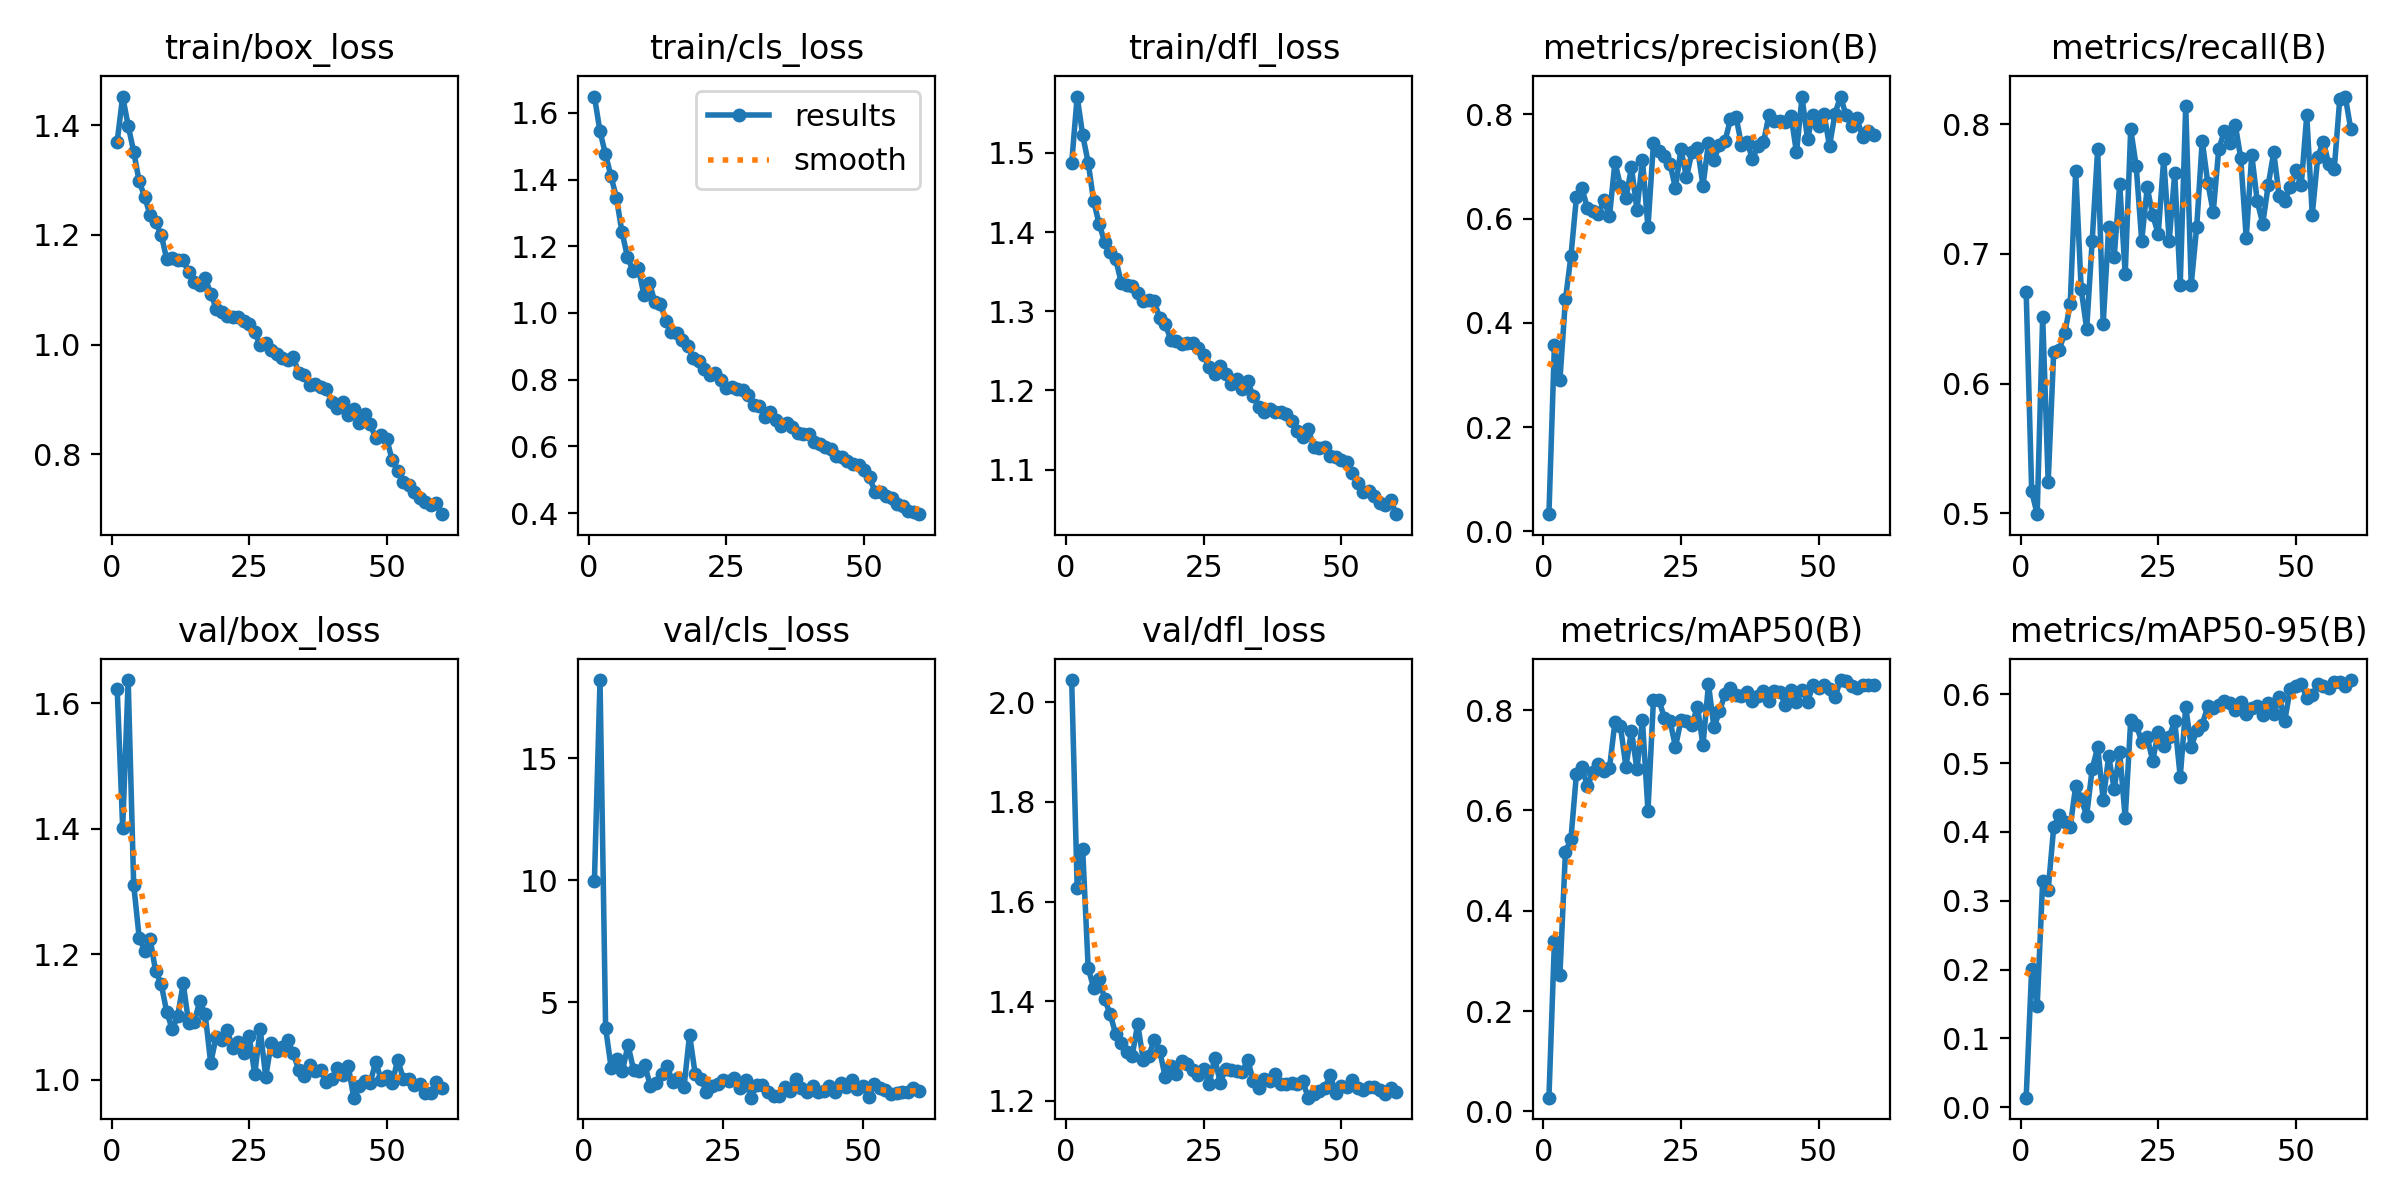

Values plotted in this chart, from the file beside it:
epoch, train/box_loss, train/cls_loss, train/dfl_loss, metrics/precision(B), metrics/recall(B), metrics/mAP50(B), metrics/mAP50-95(B), val/box_loss, val/cls_loss, val/dfl_loss, lr/pg0, lr/pg1, lr/pg2
1, 1.371, 1.649, 1.487, 0.03307, 0.6708, 0.02753, 0.01385, 1.623, inf, 2.045, 0.0006634, 0.0006634, 0.0006634
2, 1.453, 1.546, 1.571, 0.3584, 0.517, 0.3391, 0.2014, 1.402, 9.976, 1.628, 0.001308, 0.001308, 0.001308
3, 1.4, 1.477, 1.523, 0.2904, 0.4993, 0.2725, 0.1471, 1.637, 18.21, 1.705, 0.001931, 0.001931, 0.001931
4, 1.352, 1.411, 1.488, 0.4451, 0.6515, 0.5173, 0.3288, 1.311, 3.936, 1.467, 0.001901, 0.001901, 0.001901
5, 1.298, 1.345, 1.439, 0.5278, 0.5242, 0.5432, 0.3157, 1.226, 2.28, 1.426, 0.001901, 0.001901, 0.001901
6, 1.27, 1.243, 1.41, 0.6414, 0.6243, 0.6725, 0.4067, 1.205, 2.655, 1.444, 0.001868, 0.001868, 0.001868
7, 1.236, 1.169, 1.387, 0.6579, 0.6262, 0.6856, 0.4248, 1.224, 2.163, 1.404, 0.001835, 0.001835, 0.001835
8, 1.223, 1.127, 1.375, 0.6204, 0.6386, 0.6479, 0.4147, 1.172, 3.237, 1.374, 0.001802, 0.001802, 0.001802
9, 1.201, 1.134, 1.366, 0.6153, 0.661, 0.6762, 0.4077, 1.153, 2.216, 1.334, 0.001769, 0.001769, 0.001769
10, 1.156, 1.054, 1.336, 0.609, 0.7635, 0.6927, 0.4663, 1.108, 2.154, 1.315, 0.001736, 0.001736, 0.001736
11, 1.157, 1.091, 1.333, 0.6355, 0.6726, 0.6789, 0.4479, 1.081, 2.433, 1.298, 0.001703, 0.001703, 0.001703
12, 1.155, 1.032, 1.332, 0.6044, 0.6422, 0.6838, 0.4239, 1.101, 1.543, 1.29, 0.00167, 0.00167, 0.00167
13, 1.154, 1.028, 1.323, 0.7081, 0.7102, 0.7758, 0.4917, 1.153, 1.693, 1.354, 0.001637, 0.001637, 0.001637
14, 1.132, 0.9766, 1.313, 0.6629, 0.781, 0.7674, 0.5231, 1.09, 2.051, 1.282, 0.001604, 0.001604, 0.001604
15, 1.113, 0.942, 1.315, 0.6392, 0.6458, 0.6871, 0.4466, 1.091, 2.361, 1.289, 0.001571, 0.001571, 0.001571
16, 1.109, 0.9413, 1.313, 0.6988, 0.7209, 0.7587, 0.5101, 1.125, 1.714, 1.323, 0.001538, 0.001538, 0.001538
17, 1.121, 0.9176, 1.291, 0.617, 0.6977, 0.6819, 0.4624, 1.104, 1.865, 1.3, 0.001505, 0.001505, 0.001505
18, 1.093, 0.902, 1.284, 0.7125, 0.7538, 0.7797, 0.5164, 1.026, 1.497, 1.248, 0.001472, 0.001472, 0.001472
19, 1.066, 0.8642, 1.264, 0.5835, 0.6842, 0.5991, 0.4198, 1.069, 3.663, 1.27, 0.001439, 0.001439, 0.001439
20, 1.06, 0.8562, 1.262, 0.7445, 0.7961, 0.8203, 0.5624, 1.063, 2.056, 1.254, 0.001406, 0.001406, 0.001406
21, 1.053, 0.8306, 1.258, 0.7295, 0.7674, 0.8202, 0.5561, 1.079, 1.854, 1.28, 0.001373, 0.001373, 0.001373
22, 1.05, 0.8154, 1.26, 0.72, 0.7102, 0.7832, 0.5311, 1.05, 1.327, 1.274, 0.00134, 0.00134, 0.00134
23, 1.05, 0.821, 1.26, 0.7058, 0.7511, 0.7789, 0.5375, 1.06, 1.537, 1.261, 0.001307, 0.001307, 0.001307
24, 1.043, 0.7992, 1.253, 0.6583, 0.7299, 0.7265, 0.5034, 1.042, 1.646, 1.251, 0.001274, 0.001274, 0.001274
25, 1.037, 0.7743, 1.245, 0.7338, 0.7152, 0.7794, 0.545, 1.069, 1.816, 1.263, 0.001241, 0.001241, 0.001241
26, 1.023, 0.777, 1.229, 0.6793, 0.7732, 0.7779, 0.5244, 1.009, 1.776, 1.234, 0.001208, 0.001208, 0.001208
27, 0.9985, 0.7722, 1.221, 0.7281, 0.7102, 0.7712, 0.5381, 1.08, 1.864, 1.287, 0.001175, 0.001175, 0.001175
28, 1.003, 0.7689, 1.231, 0.7362, 0.7621, 0.8065, 0.5615, 1.004, 1.485, 1.236, 0.001142, 0.001142, 0.001142
29, 0.9894, 0.755, 1.221, 0.6631, 0.6762, 0.7295, 0.4799, 1.058, 1.785, 1.265, 0.001109, 0.001109, 0.001109
30, 0.9827, 0.7233, 1.208, 0.7454, 0.8139, 0.8514, 0.5813, 1.046, 1.076, 1.262, 0.001076, 0.001076, 0.001076
31, 0.9755, 0.7216, 1.215, 0.7131, 0.6762, 0.7652, 0.5237, 1.052, 1.592, 1.259, 0.001043, 0.001043, 0.001043
32, 0.9712, 0.6871, 1.202, 0.741, 0.7209, 0.7976, 0.5476, 1.062, 1.601, 1.258, 0.00101, 0.00101, 0.00101
33, 0.9769, 0.7029, 1.211, 0.7489, 0.7871, 0.8315, 0.5561, 1.042, 1.299, 1.283, 0.000977, 0.000977, 0.000977
34, 0.9482, 0.68, 1.193, 0.7905, 0.7549, 0.8437, 0.5825, 1.016, 1.139, 1.24, 0.000944, 0.000944, 0.000944
35, 0.9436, 0.6623, 1.179, 0.7958, 0.7322, 0.8292, 0.5806, 1.005, 1.133, 1.227, 0.000911, 0.000911, 0.000911
36, 0.9267, 0.6699, 1.172, 0.7416, 0.7806, 0.8276, 0.5846, 1.024, 1.533, 1.243, 0.000878, 0.000878, 0.000878
37, 0.9276, 0.659, 1.177, 0.747, 0.7943, 0.836, 0.5903, 1.014, 1.364, 1.24, 0.000845, 0.000845, 0.000845
38, 0.9231, 0.6412, 1.172, 0.715, 0.7853, 0.8188, 0.5874, 1.015, 1.836, 1.253, 0.000812, 0.000812, 0.000812
39, 0.9192, 0.6368, 1.173, 0.7394, 0.7996, 0.8274, 0.5768, 0.9963, 1.456, 1.233, 0.000779, 0.000779, 0.000779
40, 0.8956, 0.6365, 1.17, 0.7464, 0.7738, 0.838, 0.5892, 1.001, 1.328, 1.235, 0.000746, 0.000746, 0.000746
41, 0.8841, 0.6118, 1.162, 0.7991, 0.712, 0.818, 0.5719, 1.018, 1.571, 1.236, 0.000713, 0.000713, 0.000713
42, 0.8949, 0.606, 1.149, 0.7876, 0.7763, 0.8377, 0.5799, 1.008, 1.312, 1.235, 0.00068, 0.00068, 0.00068
43, 0.8721, 0.5989, 1.141, 0.7867, 0.7406, 0.835, 0.5829, 1.022, 1.341, 1.239, 0.000647, 0.000647, 0.000647
44, 0.8814, 0.591, 1.151, 0.7846, 0.7232, 0.8105, 0.5694, 0.9711, 1.546, 1.206, 0.000614, 0.000614, 0.000614
45, 0.857, 0.5713, 1.129, 0.7978, 0.7531, 0.8398, 0.5872, 0.9891, 1.323, 1.213, 0.000581, 0.000581, 0.000581
46, 0.8728, 0.5693, 1.127, 0.7271, 0.7782, 0.8168, 0.5716, 0.9971, 1.694, 1.22, 0.000548, 0.000548, 0.000548
47, 0.8548, 0.5569, 1.128, 0.8334, 0.7442, 0.8409, 0.5963, 0.9952, 1.512, 1.225, 0.000515, 0.000515, 0.000515
48, 0.8289, 0.5463, 1.117, 0.7534, 0.7406, 0.8159, 0.5618, 1.028, 1.811, 1.251, 0.000482, 0.000482, 0.000482
49, 0.8351, 0.544, 1.116, 0.7997, 0.7513, 0.85, 0.608, 0.999, 1.415, 1.215, 0.000449, 0.000449, 0.000449
50, 0.8275, 0.5303, 1.112, 0.7779, 0.7642, 0.8439, 0.6121, 1.005, 1.548, 1.23, 0.000416, 0.000416, 0.000416
51, 0.7887, 0.5066, 1.109, 0.8017, 0.7531, 0.8498, 0.6157, 0.9953, 1.103, 1.227, 0.000383, 0.000383, 0.000383
52, 0.7692, 0.4639, 1.095, 0.7394, 0.8068, 0.8421, 0.5942, 1.031, 1.629, 1.243, 0.00035, 0.00035, 0.00035
53, 0.7495, 0.4617, 1.083, 0.8016, 0.7301, 0.8256, 0.5984, 1.001, 1.491, 1.227, 0.000317, 0.000317, 0.000317
54, 0.7436, 0.4519, 1.072, 0.8343, 0.7746, 0.8598, 0.6144, 1.001, 1.39, 1.222, 0.000284, 0.000284, 0.000284
55, 0.7303, 0.444, 1.072, 0.7984, 0.7865, 0.8582, 0.6117, 0.992, 1.225, 1.227, 0.000251, 0.000251, 0.000251
56, 0.7196, 0.4283, 1.067, 0.7775, 0.7692, 0.8484, 0.6098, 0.9932, 1.268, 1.229, 0.000218, 0.000218, 0.000218
57, 0.7121, 0.4214, 1.057, 0.7926, 0.7655, 0.8443, 0.6182, 0.9793, 1.312, 1.223, 0.000185, 0.000185, 0.000185
58, 0.7079, 0.4057, 1.055, 0.7563, 0.8193, 0.8508, 0.6175, 0.9792, 1.304, 1.214, 0.000152, 0.000152, 0.000152
59, 0.711, 0.4016, 1.061, 0.7689, 0.8212, 0.8499, 0.6125, 0.9953, 1.483, 1.226, 0.000119, 0.000119, 0.000119
60, 0.6904, 0.3966, 1.044, 0.7607, 0.7961, 0.8502, 0.6208, 0.9859, 1.349, 1.217, 8.6e-05, 8.6e-05, 8.6e-05
